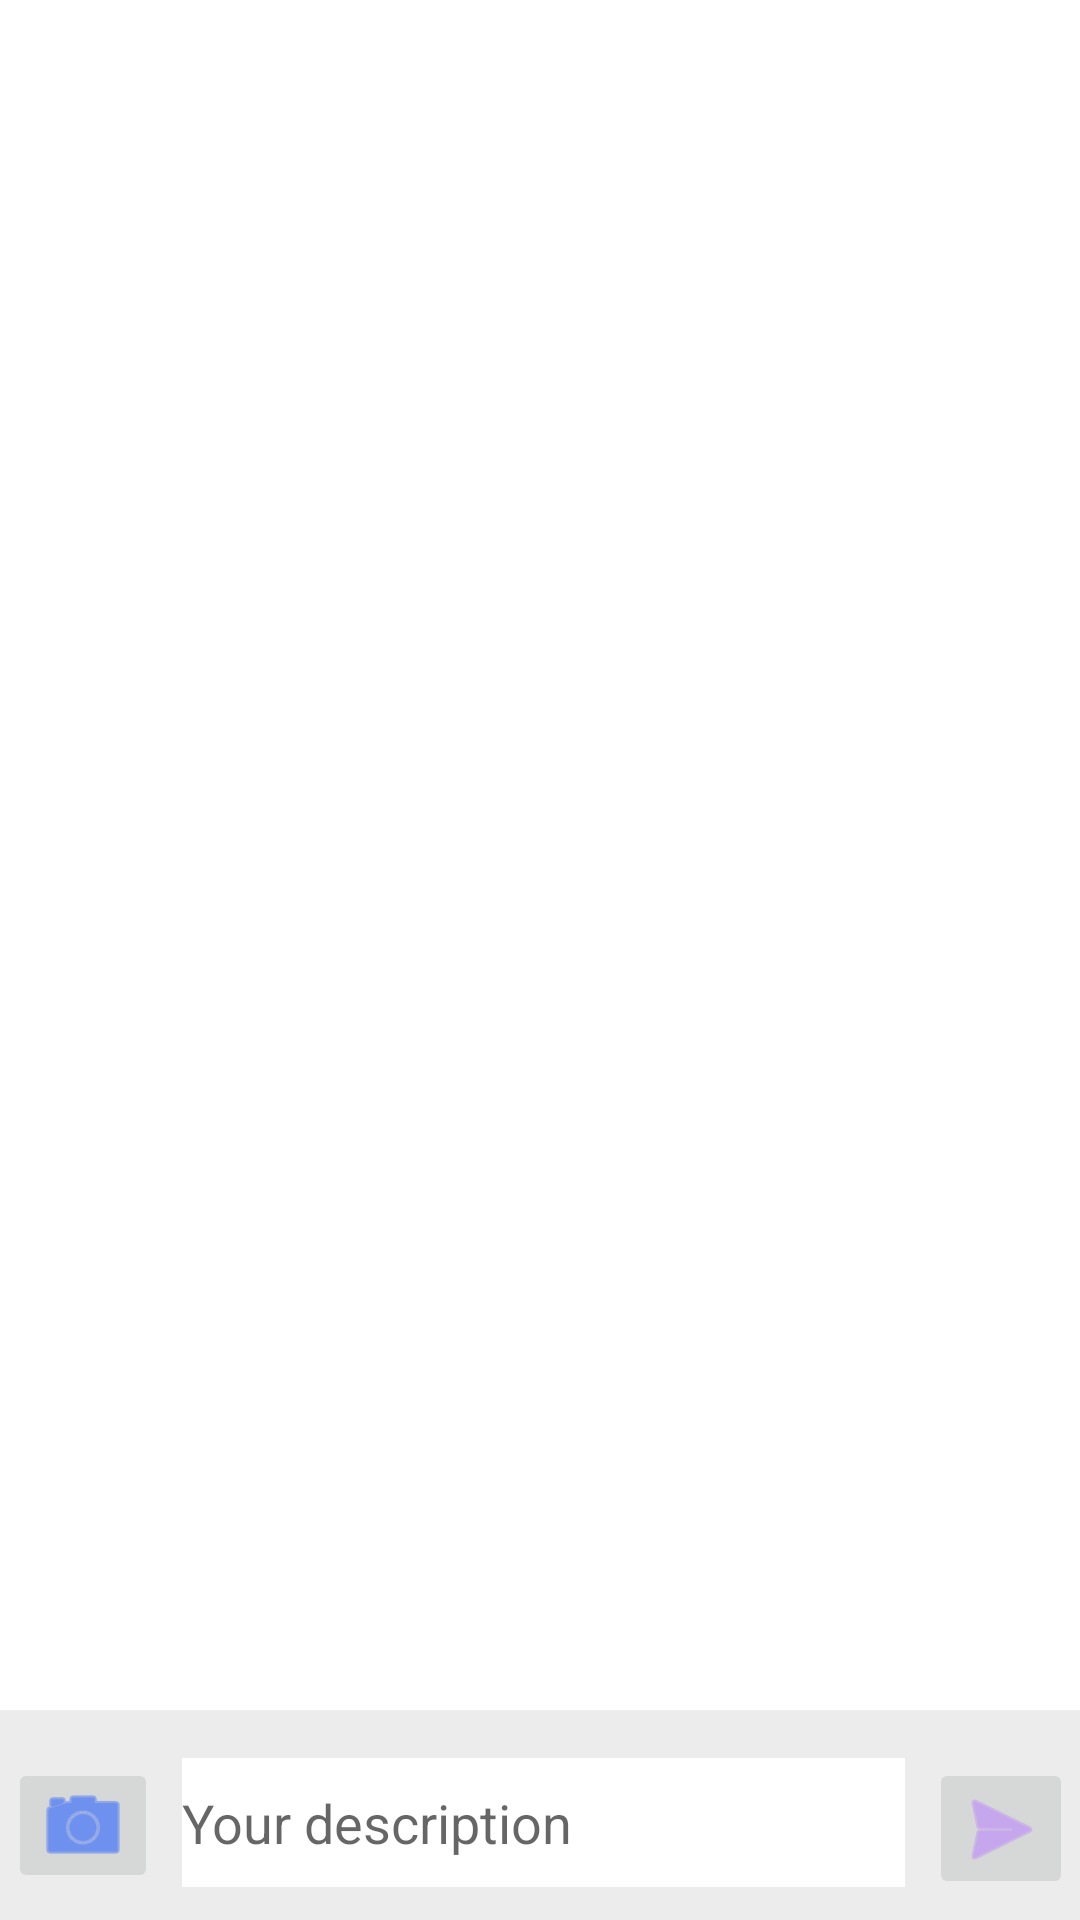

Here is an Android app screen rendered from its layout file. Give the layout XML and the strings, colors and styles it references.
<!-- AndroidManifest.xml: application theme Theme.PhotoShareUsingFireStore -->
<!-- res/layout/fragment_share.xml -->
<?xml version="1.0" encoding="utf-8"?>
<layout xmlns:android="http://schemas.android.com/apk/res/android"
    xmlns:ads="http://schemas.android.com/apk/res-auto"
    xmlns:tools="http://schemas.android.com/tools"
    xmlns:app="http://schemas.android.com/apk/res-auto">

    <androidx.constraintlayout.widget.ConstraintLayout
        android:layout_width="match_parent"
        android:layout_height="match_parent"
        android:background="@color/colorLightGray">

        <androidx.recyclerview.widget.RecyclerView
            android:id="@+id/recyclerView"
            android:layout_width="0dp"
            android:layout_height="0dp"
            android:layout_marginBottom="70dp"
            android:background="@color/white"
            ads:layout_constraintBottom_toBottomOf="parent"
            ads:layout_constraintEnd_toEndOf="parent"
            ads:layout_constraintStart_toStartOf="parent"
            ads:layout_constraintTop_toTopOf="parent" />

        <ImageButton
            android:id="@+id/select_button"
            android:layout_width="50dp"
            android:layout_height="45dp"
            android:layout_marginStart="16dp"
            android:layout_marginTop="16dp"
            app:tint="@color/colorBlue"
            android:src="@android:drawable/ic_menu_camera"
            ads:layout_constraintEnd_toStartOf="@+id/editDescription"
            ads:layout_constraintHorizontal_bias="0.5"
            ads:layout_constraintStart_toStartOf="parent"
            ads:layout_constraintTop_toBottomOf="@+id/recyclerView" />

        <EditText
            android:id="@+id/editDescription"
            android:layout_width="241dp"
            android:layout_height="43dp"
            android:layout_marginStart="8dp"
            android:layout_marginEnd="8dp"
            android:background="@color/white"
            android:ems="10"
            android:hint="Your description"
            android:inputType="textPersonName"
            ads:layout_constraintEnd_toStartOf="@+id/send_button"
            ads:layout_constraintHorizontal_bias="0.5"
            ads:layout_constraintStart_toEndOf="@+id/select_button"
            ads:layout_constraintTop_toTopOf="@+id/select_button" />

        <ImageButton
            android:id="@+id/send_button"
            android:layout_width="48dp"
            android:layout_height="47dp"
            android:layout_marginEnd="16dp"
            android:src="@android:drawable/ic_menu_send"
            app:tint="@color/purple_200"
            ads:layout_constraintEnd_toEndOf="parent"
            ads:layout_constraintHorizontal_bias="0.5"
            ads:layout_constraintStart_toEndOf="@+id/editDescription"
            ads:layout_constraintTop_toTopOf="@+id/editDescription" />

    </androidx.constraintlayout.widget.ConstraintLayout>
</layout>
<!-- resources referenced by this layout -->
<resources>
  <color name="colorBlue">#2962FF</color>
  <color name="colorLightGray">#ececec</color>
  <color name="purple_200">#FFBB86FC</color>
  <color name="white">#FFFFFFFF</color>
  <style name="Theme.PhotoShareUsingFireStore" parent="Theme.MaterialComponents.DayNight.DarkActionBar">
          
          <item name="colorPrimary">@color/purple_500</item>
          <item name="colorPrimaryVariant">@color/purple_700</item>
          <item name="colorOnPrimary">@color/white</item>
          
          <item name="colorSecondary">@color/teal_200</item>
          <item name="colorSecondaryVariant">@color/teal_700</item>
          <item name="colorOnSecondary">@color/black</item>
          
          <item name="android:statusBarColor" tools:targetApi="l">?attr/colorPrimaryVariant</item>
          
      </style>
  <color name="purple_500">#FF6200EE</color>
  <color name="purple_700">#FF3700B3</color>
  <color name="teal_200">#FF03DAC5</color>
  <color name="teal_700">#FF018786</color>
  <color name="black">#FF000000</color>
</resources>
